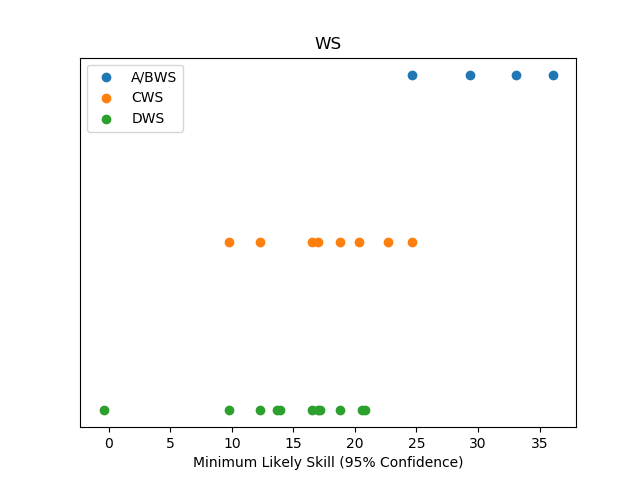

The table this chart was drawn from, first rows:
ABWS name, ABWS skill
Daphne Huang, 24.61
Jennie Gai, 29.39
Chinue De La Merced, 33.08
Gauri Ajit Ghate, 36.13
CWS name, CWS skill
Salina Tang, 9.786
Esien Ng, 12.26
Kailee Nieltawee, 16.5
Ngoc Truong, 16.99
Sindhoori Pasumarthi, 18.77
Elise Fong, 20.32
Jasmine La, 22.69
Daphne Huang, 24.61
DWS name, DWS skill
Nidhi SUJIN, -0.423
Salina Tang, 9.786
Esien Ng, 12.26
Anjali ABHILASH, 13.64
Cody Chen, 13.87
Kailee Nieltawee, 16.5
Ngoc Truong, 16.99
Linda Li, 17.19
Sindhoori Pasumarthi, 18.77
Betty Yang, 20.6
Tinnie Situ, 20.79
